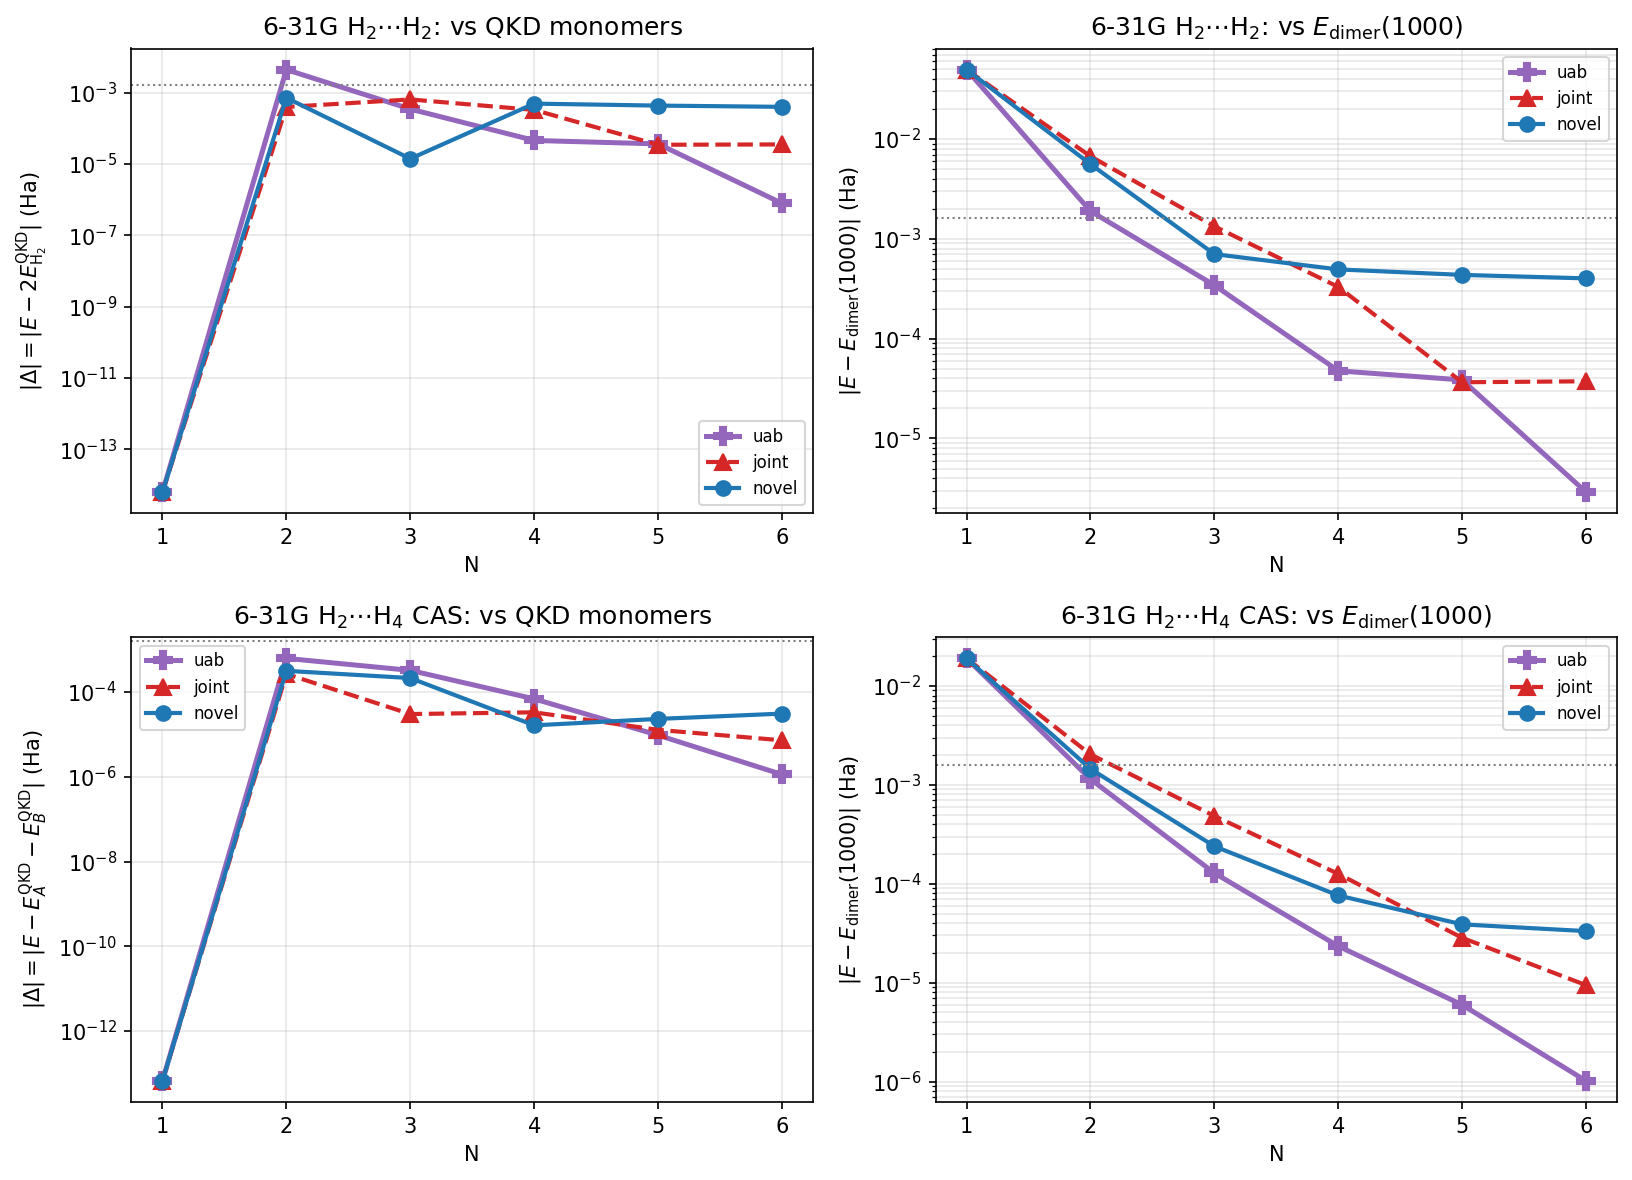

Source data for this figure (header and first rows):
system, basis, R, N, variant, raw_dim, eff_dim, gs_total, E_exact, E_mono_sum_qkd, delta_vs_mono, delta_vs_dimer1000, SC_err, gs_err, active, abs_vs_mono, abs_vs_dimer1000
H2+H2, 6-31g, 1000, 1, uab, 1, 1, -2.254, -2.303, -2.254, 6.217248937900877e-15, 0.04961, 6.217248937900877e-15, 0.04961, , 6.217248937900877e-15, 0.04961
H2+H2, 6-31g, 1000, 1, joint, 1, 1, -2.254, -2.303, -2.254, 6.217248937900877e-15, 0.04961, 6.217248937900877e-15, 0.04961, , 6.217248937900877e-15, 0.04961
H2+H2, 6-31g, 1000, 1, novel, 1, 1, -2.254, -2.303, -2.254, 6.217248937900877e-15, 0.04961, 6.217248937900877e-15, 0.04961, , 6.217248937900877e-15, 0.04961
H2+H2, 6-31g, 1000, 2, uab, 4, 4, -2.301, -2.303, -2.297, -0.004421, 0.001897, 0.004421, 0.001897, , 0.004421, 0.001897
H2+H2, 6-31g, 1000, 2, joint, 2, 2, -2.297, -2.303, -2.297, 0.0003966, 0.006715, 0.0003966, 0.006715, , 0.0003966, 0.006715
H2+H2, 6-31g, 1000, 2, novel, 4, 4, -2.298, -2.303, -2.297, -0.0007184, 0.0056, 0.0007184, 0.0056, , 0.0007184, 0.0056
H2+H2, 6-31g, 1000, 3, uab, 9, 8, -2.303, -2.303, -2.303, -0.0003464, 0.0003427, 0.0003464, 0.0003427, , 0.0003464, 0.0003427
H2+H2, 6-31g, 1000, 3, joint, 3, 3, -2.302, -2.303, -2.303, 0.0006453, 0.001334, 0.0006453, 0.001334, , 0.0006453, 0.001334
H2+H2, 6-31g, 1000, 3, novel, 9, 8, -2.303, -2.303, -2.303, 1.4030390943275961e-05, 0.0007032, 1.4030390943275961e-05, 0.0007032, , 1.4030390943275961e-05, 0.0007032
H2+H2, 6-31g, 1000, 4, uab, 16, 12, -2.303, -2.303, -2.303, 4.559377930046793e-05, 4.760567266082205e-05, 4.559377930046793e-05, 4.760567266082205e-05, , 4.559377930046793e-05, 4.760567266082205e-05
H2+H2, 6-31g, 1000, 4, joint, 4, 4, -2.303, -2.303, -2.303, 0.0003278, 0.0003298, 0.0003278, 0.0003298, , 0.0003278, 0.0003298
H2+H2, 6-31g, 1000, 4, novel, 16, 13, -2.303, -2.303, -2.303, 0.000492, 0.000494, 0.000492, 0.000494, , 0.000492, 0.000494
H2+H2, 6-31g, 1000, 5, uab, 25, 13, -2.303, -2.303, -2.303, 3.6503751055683153e-05, 3.8557713891052003e-05, 3.6503751055683153e-05, 3.8557713891052003e-05, , 3.6503751055683153e-05, 3.8557713891052003e-05
H2+H2, 6-31g, 1000, 5, joint, 5, 5, -2.303, -2.303, -2.303, 3.452440043627547e-05, 3.657836327164432e-05, 3.452440043627547e-05, 3.657836327164432e-05, , 3.452440043627547e-05, 3.657836327164432e-05
H2+H2, 6-31g, 1000, 5, novel, 25, 14, -2.303, -2.303, -2.303, 0.0004333, 0.0004354, 0.0004333, 0.0004354, , 0.0004333, 0.0004354
H2+H2, 6-31g, 1000, 6, uab, 36, 16, -2.303, -2.303, -2.303, 7.875023797510039e-07, 2.89411077059043e-06, 7.875023797510039e-07, 2.89411077059043e-06, , 7.875023797510039e-07, 2.89411077059043e-06
H2+H2, 6-31g, 1000, 6, joint, 6, 5, -2.303, -2.303, -2.303, 3.52899813904628e-05, 3.7396589781302225e-05, 3.52899813904628e-05, 3.7396589781302225e-05, , 3.52899813904628e-05, 3.7396589781302225e-05
H2+H2, 6-31g, 1000, 6, novel, 36, 17, -2.303, -2.303, -2.303, 0.0003996, 0.0004017, 0.0003996, 0.0004017, , 0.0003996, 0.0004017
H2+H4, 6-31g, 1000, 1, uab, 1, 1, -3.27, -3.289, -3.27, -6.616929226765933e-14, 0.01901, 6.616929226765933e-14, 0.01901, cas66, 6.616929226765933e-14, 0.01901
H2+H4, 6-31g, 1000, 1, joint, 1, 1, -3.27, -3.289, -3.27, -6.616929226765933e-14, 0.01901, 6.616929226765933e-14, 0.01901, cas66, 6.616929226765933e-14, 0.01901
H2+H4, 6-31g, 1000, 1, novel, 1, 1, -3.27, -3.289, -3.27, -6.616929226765933e-14, 0.01901, 6.616929226765933e-14, 0.01901, cas66, 6.616929226765933e-14, 0.01901
H2+H4, 6-31g, 1000, 2, uab, 4, 4, -3.288, -3.289, -3.287, -0.0006248, 0.001142, 0.0006248, 0.001142, cas66, 0.0006248, 0.001142
H2+H4, 6-31g, 1000, 2, joint, 2, 2, -3.287, -3.289, -3.287, 0.0002674, 0.002034, 0.0002674, 0.002034, cas66, 0.0002674, 0.002034
H2+H4, 6-31g, 1000, 2, novel, 4, 4, -3.288, -3.289, -3.287, -0.0003175, 0.001449, 0.0003175, 0.001449, cas66, 0.0003175, 0.001449
H2+H4, 6-31g, 1000, 3, uab, 9, 9, -3.289, -3.289, -3.289, -0.0003256, 0.0001282, 0.0003256, 0.0001282, cas66, 0.0003256, 0.0001282
H2+H4, 6-31g, 1000, 3, joint, 3, 3, -3.289, -3.289, -3.289, 3.0316951138864567e-05, 0.0004841, 3.0316951138864567e-05, 0.0004841, cas66, 3.0316951138864567e-05, 0.0004841
H2+H4, 6-31g, 1000, 3, novel, 9, 9, -3.289, -3.289, -3.289, -0.0002145, 0.0002393, 0.0002145, 0.0002393, cas66, 0.0002145, 0.0002393
H2+H4, 6-31g, 1000, 4, uab, 16, 13, -3.289, -3.289, -3.289, -6.909149918765678e-05, 2.3408784536549376e-05, 6.909149918765678e-05, 2.3408784536549376e-05, cas66, 6.909149918765678e-05, 2.3408784536549376e-05
H2+H4, 6-31g, 1000, 4, joint, 4, 4, -3.289, -3.289, -3.289, 3.3314288557129146e-05, 0.0001258, 3.3314288557129146e-05, 0.0001258, cas66, 3.3314288557129146e-05, 0.0001258
H2+H4, 6-31g, 1000, 4, novel, 16, 13, -3.289, -3.289, -3.289, -1.6400980316078062e-05, 7.60993034081281e-05, 1.6400980316078062e-05, 7.60993034081281e-05, cas66, 1.6400980316078062e-05, 7.60993034081281e-05
H2+H4, 6-31g, 1000, 5, uab, 25, 17, -3.289, -3.289, -3.289, -9.610752153665914e-06, 5.960247182912326e-06, 9.610752153665914e-06, 5.960247182912326e-06, cas66, 9.610752153665914e-06, 5.960247182912326e-06
H2+H4, 6-31g, 1000, 5, joint, 5, 5, -3.289, -3.289, -3.289, 1.2825345310663039e-05, 2.839634464724128e-05, 1.2825345310663039e-05, 2.839634464724128e-05, cas66, 1.2825345310663039e-05, 2.839634464724128e-05
H2+H4, 6-31g, 1000, 5, novel, 25, 18, -3.289, -3.289, -3.289, 2.3274802555928176e-05, 3.8845801892506415e-05, 2.3274802555928176e-05, 3.8845801892506415e-05, cas66, 2.3274802555928176e-05, 3.8845801892506415e-05
H2+H4, 6-31g, 1000, 6, uab, 36, 20, -3.289, -3.289, -3.289, -1.1356983229404705e-06, 1.0142866999629518e-06, 1.1356983229404705e-06, 1.0142866999629518e-06, cas66, 1.1356983229404705e-06, 1.0142866999629518e-06
H2+H4, 6-31g, 1000, 6, joint, 6, 6, -3.289, -3.289, -3.289, 7.280637118967093e-06, 9.430622141870515e-06, 7.280637118967093e-06, 9.430622141870515e-06, cas66, 7.280637118967093e-06, 9.430622141870515e-06
H2+H4, 6-31g, 1000, 6, novel, 36, 20, -3.289, -3.289, -3.289, 3.104924696906153e-05, 3.319923199196495e-05, 3.104924696906153e-05, 3.319923199196495e-05, cas66, 3.104924696906153e-05, 3.319923199196495e-05
